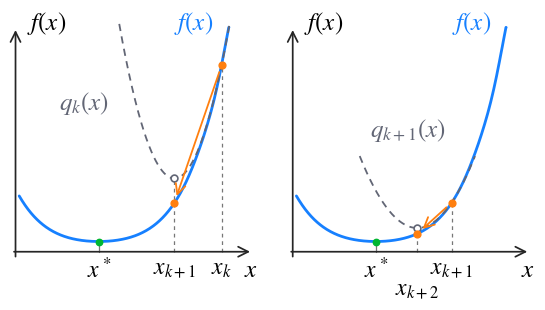

The matplotlib source for this figure: (Note: this script raises an exception after producing the figure.)
"""Draw two local quadratic approximations on the same objective landscape."""

from pathlib import Path

import matplotlib

matplotlib.use("Agg")
import matplotlib.pyplot as plt
import numpy as np


def objective(x):
    return 0.5 * x**2 + 0.25 * x**4


def gradient(x):
    return x + x**3


def curvature(x):
    return 1 + 3 * x**2


plt.rcParams.update({
    "font.size": 18,
    "mathtext.fontset": "stix",
    "svg.fonttype": "path",
    "lines.solid_capstyle": "round",
    "savefig.facecolor": "white",
})

fig, axes = plt.subplots(1, 2, figsize=(5.5, 3.45), dpi=160)
fig.subplots_adjust(left=0.025, right=0.975, bottom=0.20, top=0.90, wspace=0.13)
current = 2.0
blue, orange, green, gray = "#1680ff", "#ff7f0e", "#00b631", "#626675"

for index, ax in enumerate(axes):
    next_decision = current - gradient(current) / curvature(current)

    def approximation(x):
        delta = x - current
        return objective(current) + gradient(current) * delta + 0.5 * curvature(current) * delta**2

    ax.set(xlim=(-1.45, 2.55), ylim=(-0.72, 7.5))
    ax.axis("off")
    for start, end in [((-1.43, -0.34), (2.51, -0.34)), ((-1.36, -0.60), (-1.36, 7.30))]:
        ax.annotate("", xy=end, xytext=start, arrowprops={"arrowstyle": "->", "lw": 1.25, "color": "#252525"})
    ax.text(-1.18, 7.0, r"$f(x)$", va="bottom")
    ax.text(2.48, -0.50, r"$x$", ha="center", va="top")

    domain = np.linspace(-1.3, 2.12, 350)
    curve, = ax.plot(domain, objective(domain), color=blue, lw=2)
    curve.set_sketch_params(scale=0.25, length=120, randomness=1.2)
    ax.text(1.55, 7.0, r"$f(x)$", color=blue, ha="center", va="bottom")

    half_span = 1.03 if index == 0 else 0.94
    local_domain = np.linspace(next_decision - half_span, next_decision + half_span, 240)
    ax.plot(local_domain, approximation(local_domain), color=gray, lw=1.3, linestyle=(0, (4, 3)))
    label = r"$q_k(x)$" if index == 0 else r"$q_{k+1}(x)$"
    ax.text(-0.65 if index == 0 else -0.1, 4.5 if index == 0 else 3.6, label, color=gray)

    for decision in [current, next_decision]:
        top = max(objective(decision), approximation(decision))
        ax.plot([decision, decision], [-0.34, top], color="#777777", lw=0.9, linestyle=(0, (3, 3)), zorder=1)
    ax.plot([0, 0], [-0.34, 0], color="#777777", lw=0.9)
    ax.scatter([0], [objective(0)], color=green, s=21, zorder=6)
    ax.scatter([next_decision], [approximation(next_decision)], facecolors="white", edgecolors=gray, s=24, linewidths=1.2, zorder=7)
    ax.scatter([current, next_decision], [objective(current), objective(next_decision)], color=orange, s=24, zorder=8)
    ax.annotate("", xy=(next_decision, objective(next_decision)), xytext=(current, objective(current)), arrowprops={"arrowstyle": "->", "color": orange, "lw": 1.3, "shrinkA": 5, "shrinkB": 5}, zorder=9)

    current_label = r"$x_k$" if index == 0 else r"$x_{k+1}$"
    next_label = r"$x_{k+1}$" if index == 0 else r"$x_{k+2}$"
    for decision, label in [(0, r"$x^*$"), (next_decision, next_label), (current, current_label)]:
        label_height = -1.2 if index == 1 and decision == next_decision else -0.50
        ax.text(decision, label_height, label, ha="center", va="top", fontsize=17)
    current = next_decision

destination = Path(__file__).with_name("newton_renewed_approximation_whiteboard.svg")
fig.savefig(destination)
fig.savefig(destination.with_suffix(".png"))
plt.close(fig)
